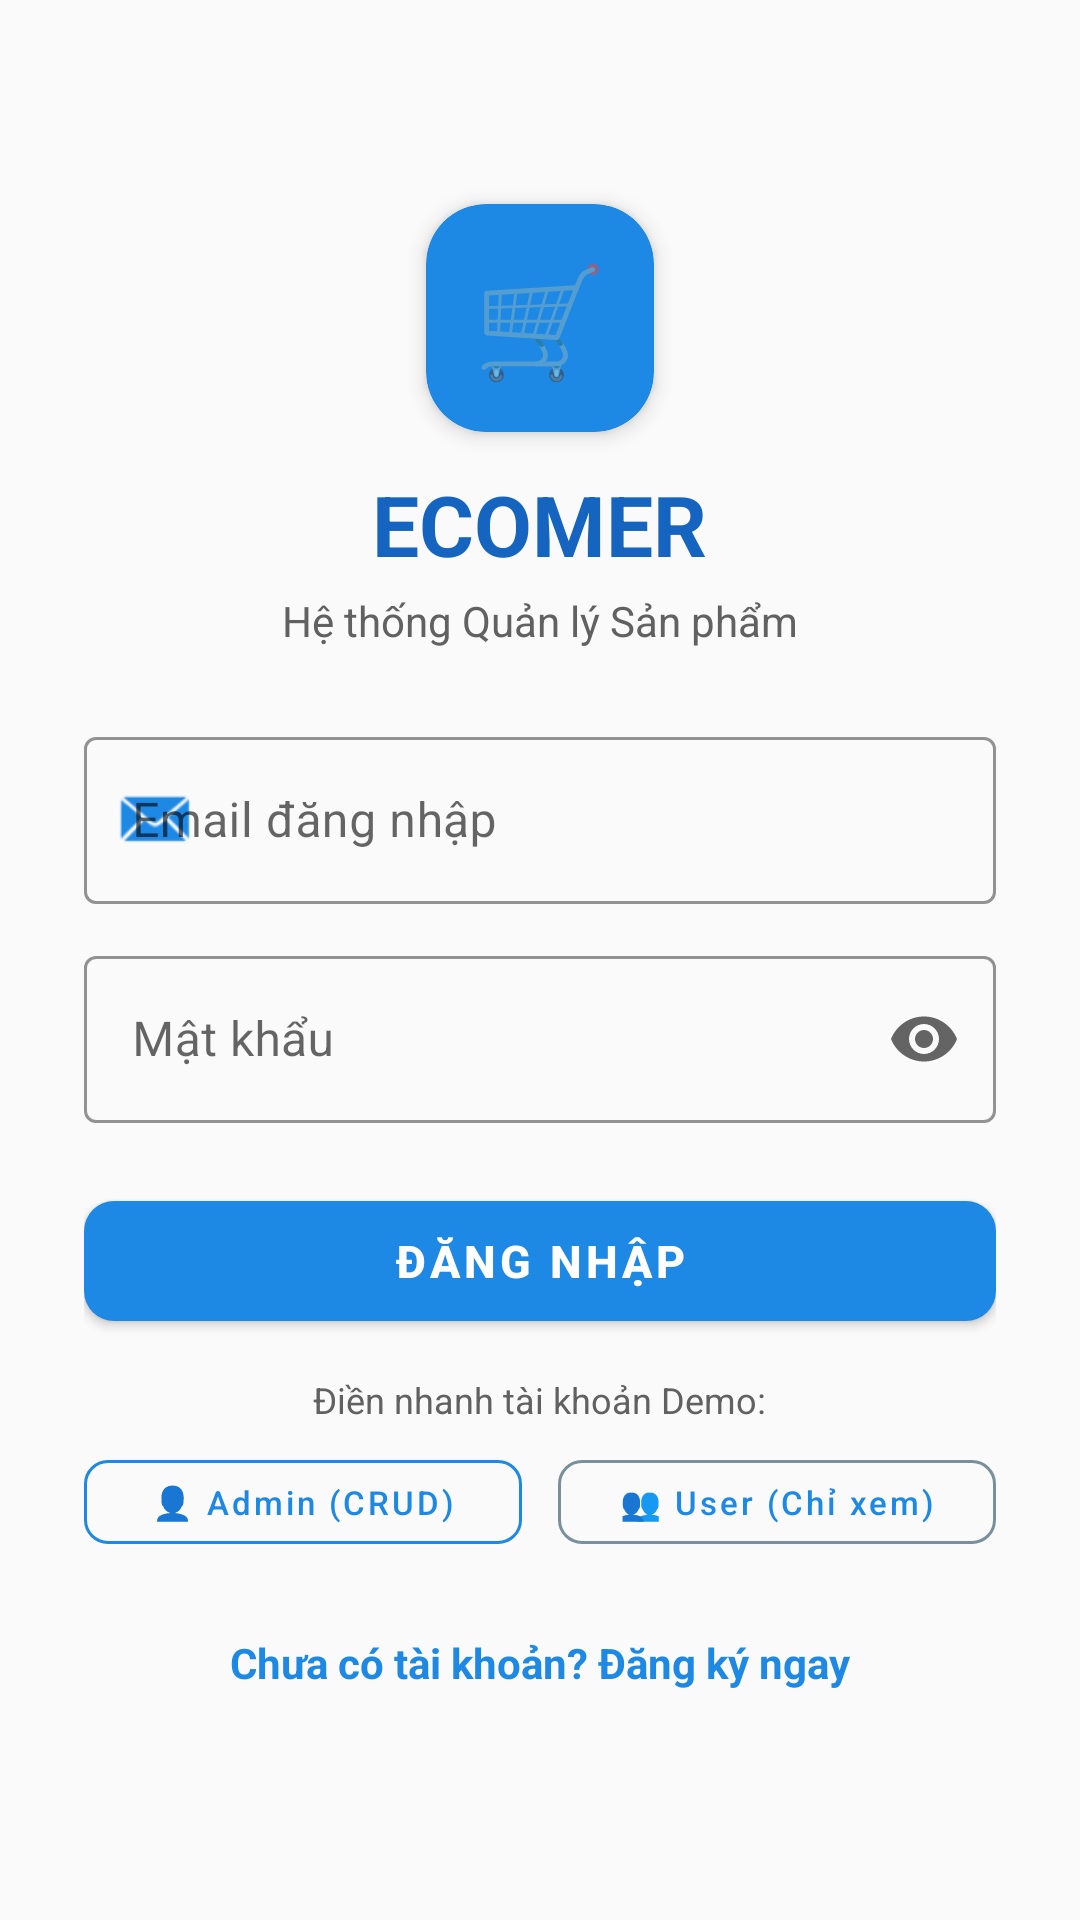

Produce the Android XML layout that renders to this screen, including the resource entries it uses.
<!-- AndroidManifest.xml: application theme Theme.ECOMER -->
<!-- res/layout/activity_login.xml -->
<?xml version="1.0" encoding="utf-8"?>
<ScrollView xmlns:android="http://schemas.android.com/apk/res/android"
    xmlns:app="http://schemas.android.com/apk/res-auto"
    android:layout_width="match_parent"
    android:layout_height="match_parent"
    android:fillViewport="true"
    android:background="@color/background">

    <LinearLayout
        android:layout_width="match_parent"
        android:layout_height="wrap_content"
        android:orientation="vertical"
        android:gravity="center"
        android:padding="28dp">

        
        <com.google.android.material.card.MaterialCardView
            android:layout_width="76dp"
            android:layout_height="76dp"
            app:cardCornerRadius="20dp"
            app:cardElevation="4dp"
            app:cardBackgroundColor="@color/primary"
            android:layout_marginBottom="12dp">

            <TextView
                android:layout_width="match_parent"
                android:layout_height="match_parent"
                android:gravity="center"
                android:text="🛒"
                android:textSize="36sp" />
        </com.google.android.material.card.MaterialCardView>

        <TextView
            android:layout_width="wrap_content"
            android:layout_height="wrap_content"
            android:text="@string/title_login"
            android:textSize="28sp"
            android:textStyle="bold"
            android:textColor="@color/primary_dark"
            android:layout_marginBottom="4dp" />

        <TextView
            android:layout_width="wrap_content"
            android:layout_height="wrap_content"
            android:text="@string/subtitle_login"
            android:textSize="14sp"
            android:textColor="@color/text_secondary"
            android:layout_marginBottom="24dp" />

        
        <com.google.android.material.textfield.TextInputLayout
            android:layout_width="match_parent"
            android:layout_height="wrap_content"
            android:hint="@string/hint_email"
            style="@style/Widget.MaterialComponents.TextInputLayout.OutlinedBox"
            app:boxStrokeColor="@color/primary"
            app:startIconDrawable="@android:drawable/sym_action_email"
            app:startIconTint="@color/primary"
            android:layout_marginBottom="12dp">

            <com.google.android.material.textfield.TextInputEditText
                android:id="@+id/edtEmail"
                android:layout_width="match_parent"
                android:layout_height="wrap_content"
                android:inputType="textEmailAddress"
                android:singleLine="true" />
        </com.google.android.material.textfield.TextInputLayout>

        
        <com.google.android.material.textfield.TextInputLayout
            android:layout_width="match_parent"
            android:layout_height="wrap_content"
            android:hint="@string/hint_password"
            style="@style/Widget.MaterialComponents.TextInputLayout.OutlinedBox"
            app:boxStrokeColor="@color/primary"
            app:endIconMode="password_toggle"
            android:layout_marginBottom="20dp">

            <com.google.android.material.textfield.TextInputEditText
                android:id="@+id/edtPassword"
                android:layout_width="match_parent"
                android:layout_height="wrap_content"
                android:inputType="textPassword"
                android:singleLine="true" />
        </com.google.android.material.textfield.TextInputLayout>

        
        <com.google.android.material.button.MaterialButton
            android:id="@+id/btnLogin"
            android:layout_width="match_parent"
            android:layout_height="52dp"
            android:text="@string/btn_login"
            android:textSize="15sp"
            android:textStyle="bold"
            app:cornerRadius="10dp"
            app:backgroundTint="@color/primary"
            android:layout_marginBottom="12dp" />

        
        <TextView
            android:layout_width="wrap_content"
            android:layout_height="wrap_content"
            android:text="Điền nhanh tài khoản Demo:"
            android:textSize="12sp"
            android:textColor="@color/text_secondary"
            android:layout_marginBottom="6dp" />

        <LinearLayout
            android:layout_width="match_parent"
            android:layout_height="wrap_content"
            android:orientation="horizontal"
            android:gravity="center"
            android:layout_marginBottom="16dp">

            <com.google.android.material.button.MaterialButton
                android:id="@+id/btnQuickAdmin"
                style="@style/Widget.MaterialComponents.Button.OutlinedButton"
                android:layout_width="0dp"
                android:layout_height="40dp"
                android:layout_weight="1"
                android:layout_marginEnd="6dp"
                android:text="👤 Admin (CRUD)"
                android:textSize="11sp"
                android:textAllCaps="false"
                app:cornerRadius="8dp"
                app:strokeColor="@color/primary" />

            <com.google.android.material.button.MaterialButton
                android:id="@+id/btnQuickUser"
                style="@style/Widget.MaterialComponents.Button.OutlinedButton"
                android:layout_width="0dp"
                android:layout_height="40dp"
                android:layout_weight="1"
                android:layout_marginStart="6dp"
                android:text="👥 User (Chỉ xem)"
                android:textSize="11sp"
                android:textAllCaps="false"
                app:cornerRadius="8dp"
                app:strokeColor="@color/input_stroke" />
        </LinearLayout>

        
        <ProgressBar
            android:id="@+id/progressBar"
            android:layout_width="wrap_content"
            android:layout_height="wrap_content"
            android:visibility="gone"
            android:layout_marginBottom="12dp" />

        
        <TextView
            android:id="@+id/tvRegister"
            android:layout_width="wrap_content"
            android:layout_height="wrap_content"
            android:text="@string/link_register"
            android:textSize="14sp"
            android:textStyle="bold"
            android:textColor="@color/primary"
            android:padding="8dp"
            android:clickable="true"
            android:focusable="true" />

    </LinearLayout>
</ScrollView>
<!-- resources referenced by this layout -->
<resources>
  <color name="background">#FAFAFA</color>
  <color name="input_stroke">#78909C</color>
  <color name="primary">#1E88E5</color>
  <color name="primary_dark">#1565C0</color>
  <color name="text_secondary">#616161</color>
  <string name="btn_login">ĐĂNG NHẬP</string>
  <string name="hint_email">Email đăng nhập</string>
  <string name="hint_password">Mật khẩu</string>
  <string name="link_register">Chưa có tài khoản? Đăng ký ngay</string>
  <string name="subtitle_login">Hệ thống Quản lý Sản phẩm</string>
  <string name="title_login">ECOMER</string>
  <style name="Theme.ECOMER" parent="Theme.MaterialComponents.Light.NoActionBar">
          <item name="colorPrimary">@color/primary</item>
          <item name="colorPrimaryDark">@color/primary_dark</item>
          <item name="colorOnPrimary">@android:color/white</item>
          <item name="colorSecondary">@color/accent</item>
          <item name="android:statusBarColor">@color/primary_dark</item>
      </style>
  <color name="accent">#FBC02D</color>
</resources>
